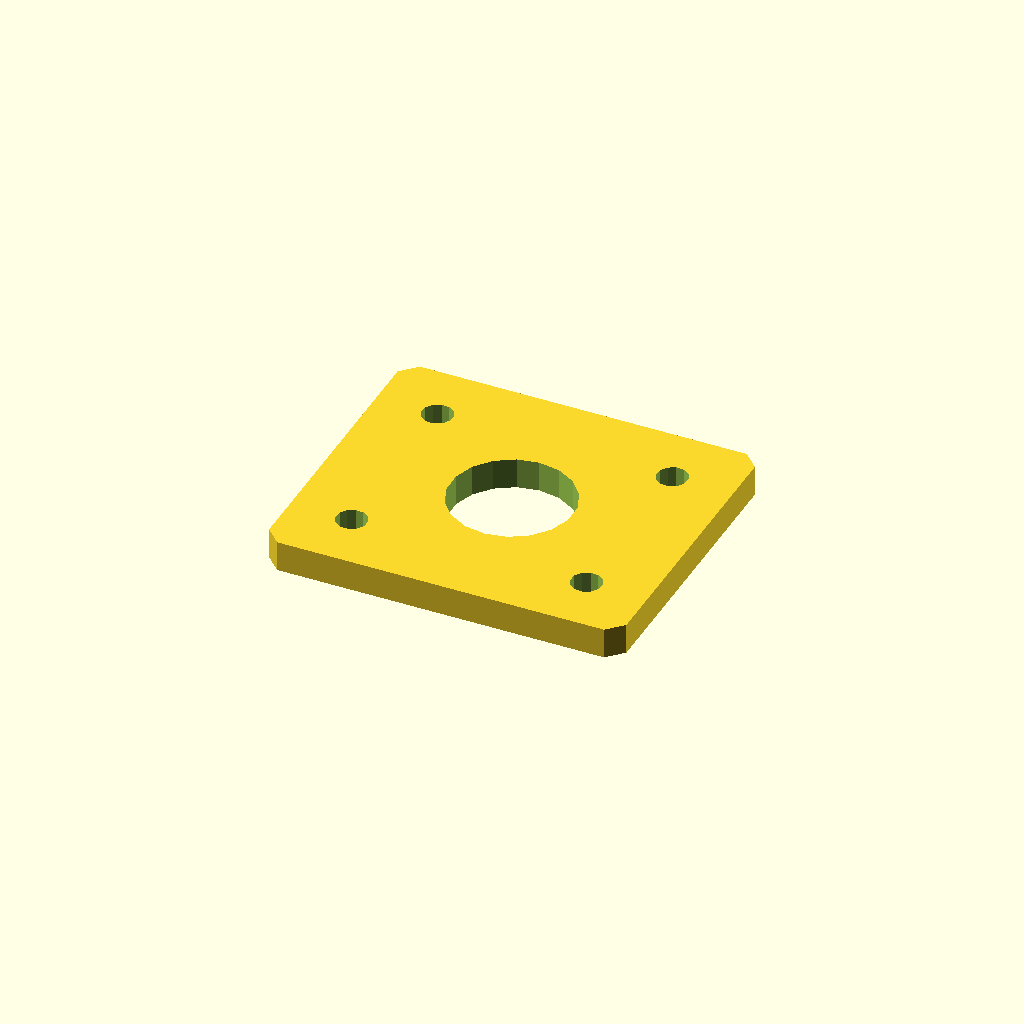
Cell 1: rendered with the file's own defaults.
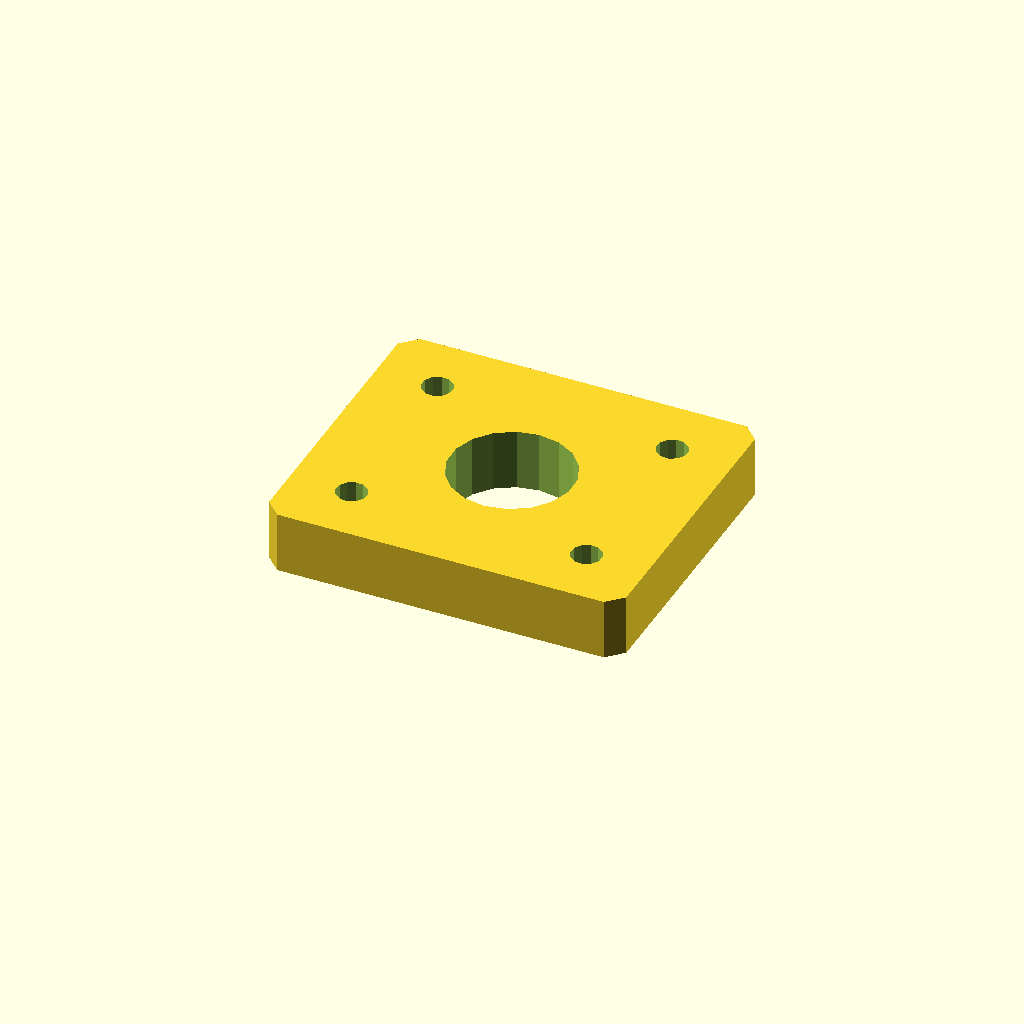
Cell 2: the same model with plate_t = 12.
One fixed orthographic camera (rotation 55°, 0°, 25°; colour scheme Cornfield) for every cell.
OpenSCAD source file optional_data/data/sketch4/spacerplates/part_0104.scad:
$fn = 32;

// ----------------------------------------------------------------------
// Spacer plate: rect 70 x 60
// ----------------------------------------------------------------------

// --- parameters (mm) ---
bore_r = 12;              // centre bore radius
bolt_r = 3;               // bolt hole radius
plate_t = 6;              // plate thickness, Z (extrusion height)
plate_l = 70;             // plate length, X
plate_w = 60;             // plate width, Y
inset = 12;               // corner hole inset

profile = [[3, 0], [67, 0], [70, 3], [70, 57], [67, 60], [3, 60], [0, 57], [0, 3]];  // primary outline, 8 points, counter clockwise
void_1 = [[46.78, 32.29], [45.286, 36.18], [42.552, 39.326], [38.907, 41.346], [34.791, 41.998], [30.7, 41.203], [27.127, 39.057], [24.505, 35.818], [23.148, 31.877], [23.22, 27.71], [24.714, 23.82], [27.448, 20.674], [31.093, 18.654], [35.209, 18.002], [39.3, 18.797], [42.873, 20.943], [45.495, 24.182], [46.852, 28.123]];  // centre bore, 18 points
void_2 = [[14.945, 12.572], [14.264, 13.968], [12.977, 14.837], [11.428, 14.945], [10.032, 14.264], [9.163, 12.977], [9.055, 11.428], [9.736, 10.032], [11.023, 9.163], [12.572, 9.055], [13.968, 9.736], [14.837, 11.023]];  // corner hole, 12 points
void_3 = [[14.945, 48.572], [14.264, 49.968], [12.977, 50.837], [11.428, 50.945], [10.032, 50.264], [9.163, 48.977], [9.055, 47.428], [9.736, 46.032], [11.023, 45.163], [12.572, 45.055], [13.968, 45.736], [14.837, 47.023]];  // corner hole, 12 points
void_4 = [[60.945, 12.572], [60.264, 13.968], [58.977, 14.837], [57.428, 14.945], [56.032, 14.264], [55.163, 12.977], [55.055, 11.428], [55.736, 10.032], [57.023, 9.163], [58.572, 9.055], [59.968, 9.736], [60.837, 11.023]];  // corner hole, 12 points
void_5 = [[60.945, 48.572], [60.264, 49.968], [58.977, 50.837], [57.428, 50.945], [56.032, 50.264], [55.163, 48.977], [55.055, 47.428], [55.736, 46.032], [57.023, 45.163], [58.572, 45.055], [59.968, 45.736], [60.837, 47.023]];  // corner hole, 12 points

// --- the one profile operation ---
difference() {
  linear_extrude(height = plate_t) polygon(points = profile);
  translate([0, 0, -1])
    linear_extrude(height = plate_t + 2) polygon(points = void_1);
  translate([0, 0, -1])
    linear_extrude(height = plate_t + 2) polygon(points = void_2);
  translate([0, 0, -1])
    linear_extrude(height = plate_t + 2) polygon(points = void_3);
  translate([0, 0, -1])
    linear_extrude(height = plate_t + 2) polygon(points = void_4);
  translate([0, 0, -1])
    linear_extrude(height = plate_t + 2) polygon(points = void_5);
}
Customizer parameters (derived from the source; name, type, default, range or options):
bore_r: number, default 12
bolt_r: number, default 3
plate_t: number, default 6
plate_l: number, default 70
plate_w: number, default 60
inset: number, default 12
